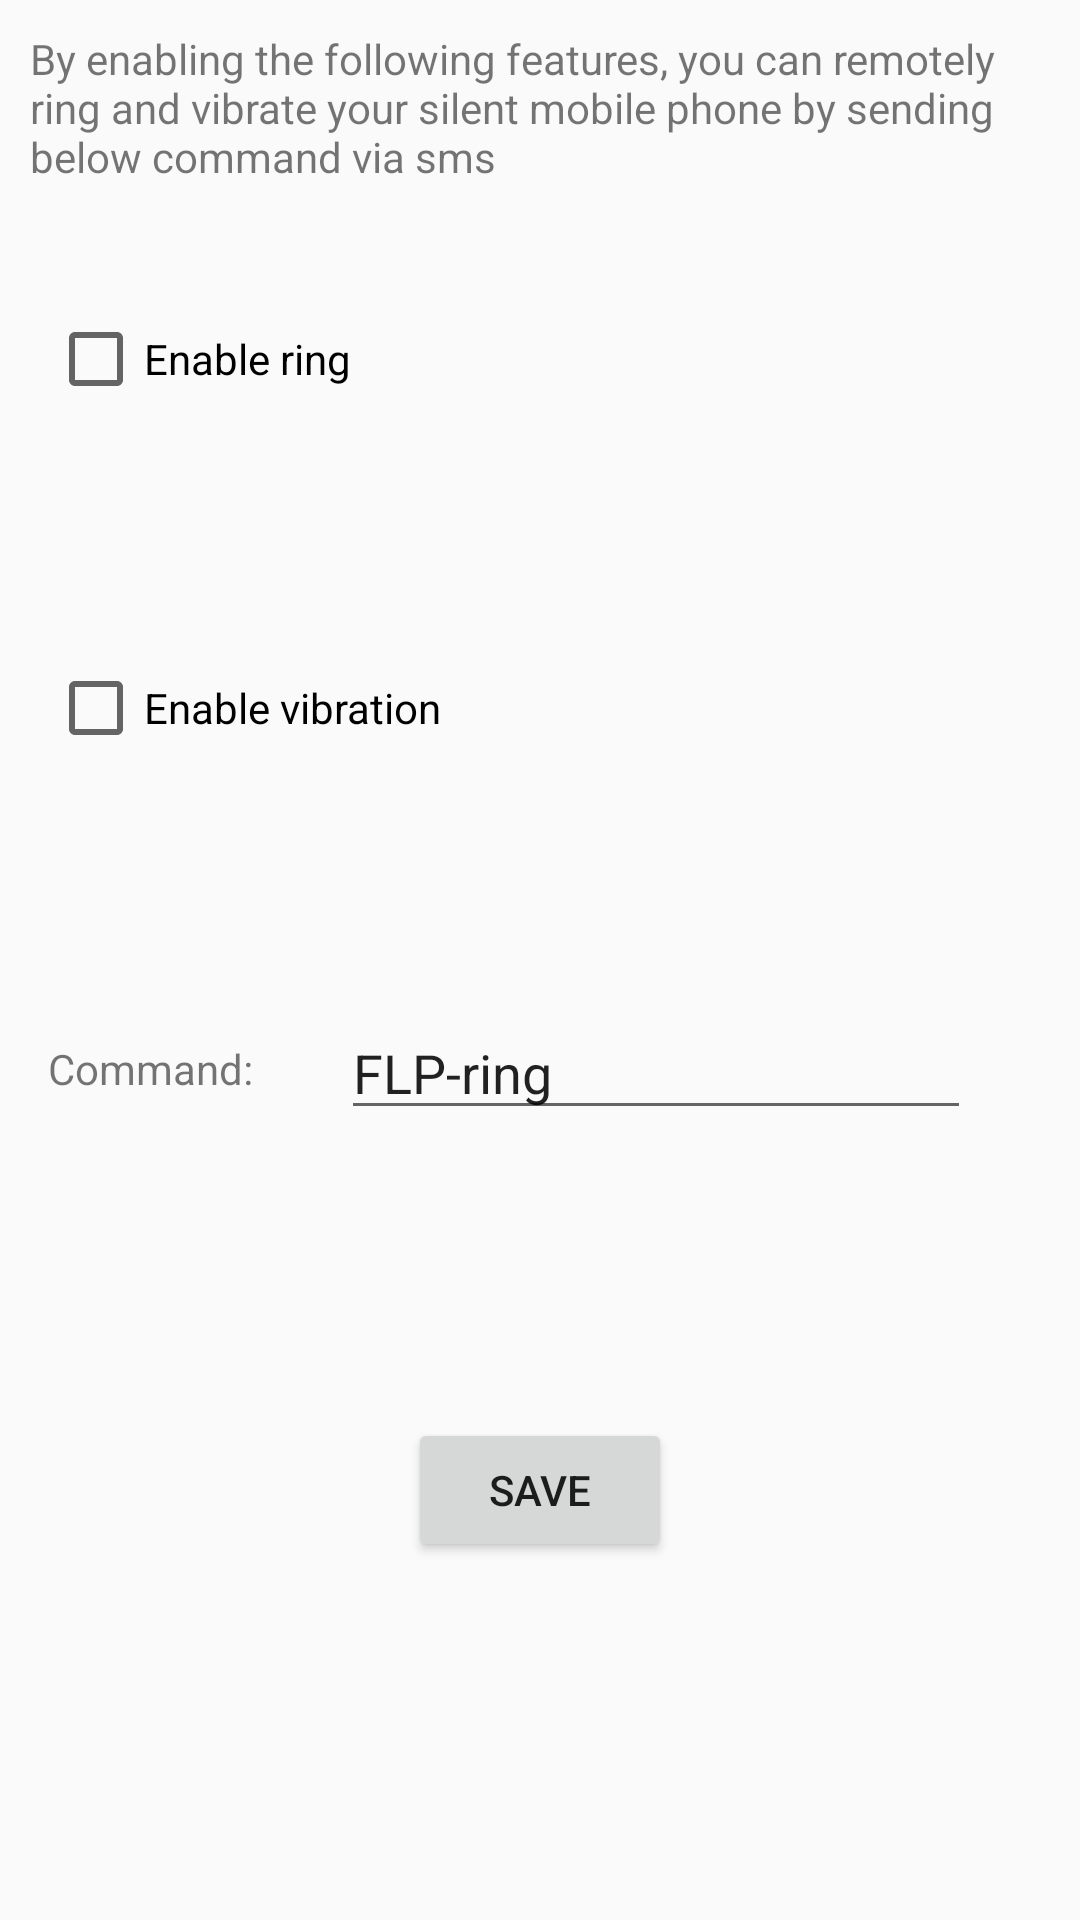

Here is an Android app screen rendered from its layout file. Give the layout XML and the strings, colors and styles it references.
<!-- AndroidManifest.xml: application theme AppTheme -->
<!-- res/layout/activity_ring_phone_settings_screen.xml -->
<?xml version="1.0" encoding="utf-8"?>
<android.support.constraint.ConstraintLayout xmlns:android="http://schemas.android.com/apk/res/android"
    xmlns:app="http://schemas.android.com/apk/res-auto"
    xmlns:tools="http://schemas.android.com/tools"
    android:id="@+id/activity_ring_phone_settings_screen"
    android:layout_width="match_parent"
    android:layout_height="match_parent"
    tools:context="flp.oursols.com.flp.screens.RingPhoneSettingsScreen">


    <CheckBox
        android:text="@string/ring_when_lost"
        android:layout_width="0dp"
        android:layout_height="wrap_content"
        android:id="@+id/ring"
        tools:layout_constraintLeft_creator="1"
        app:layout_constraintLeft_toLeftOf="parent"
        android:layout_marginEnd="16dp"
        app:layout_constraintRight_toRightOf="parent"
        android:layout_marginRight="16dp"
        android:layout_marginStart="16dp"
        android:layout_marginLeft="16dp"
        tools:layout_constraintRight_creator="1"
        app:layout_constraintTop_toBottomOf="@+id/textView3"
        android:layout_marginTop="32dp"
        app:layout_constraintHorizontal_bias="0.58" />

    <CheckBox
        android:text="@string/vibrate_when_lost"
        android:layout_width="0dp"
        android:layout_height="wrap_content"
        android:id="@+id/vibrate"
        tools:layout_constraintRight_creator="1"
        android:layout_marginStart="16dp"
        android:layout_marginEnd="16dp"
        app:layout_constraintRight_toRightOf="parent"
        tools:layout_constraintLeft_creator="1"
        app:layout_constraintLeft_toLeftOf="parent"
        android:layout_marginLeft="16dp"
        android:layout_marginRight="16dp"
        app:layout_constraintHorizontal_bias="0.58"
        app:layout_constraintBottom_toTopOf="@+id/ringcode"
        android:layout_marginBottom="51dp"
        android:layout_marginTop="52dp"
        app:layout_constraintTop_toBottomOf="@+id/ring"
        tools:layout_constraintTop_creator="1"
        tools:layout_constraintBottom_creator="1" />

    <EditText
        android:layout_width="wrap_content"
        android:layout_height="wrap_content"
        android:inputType="textPersonName"
        android:text="@string/ring_code"
        android:ems="10"
        android:id="@+id/ringcode"
        android:layout_marginEnd="16dp"
        app:layout_constraintRight_toRightOf="parent"
        android:layout_marginRight="16dp"
        android:layout_marginStart="8dp"
        app:layout_constraintLeft_toRightOf="@+id/codetv"
        android:layout_marginLeft="8dp"
        app:layout_constraintHorizontal_bias="0.51"
        tools:layout_constraintTop_creator="1"
        tools:layout_constraintBottom_creator="1"
        app:layout_constraintBottom_toBottomOf="parent"
        android:layout_marginTop="199dp"
        app:layout_constraintTop_toBottomOf="@+id/textView3"
        android:layout_marginBottom="199dp" />

    <TextView
        android:text="Command:"
        android:layout_width="wrap_content"
        android:layout_height="wrap_content"
        android:textSize="@dimen/_18sdp"
        android:id="@+id/codetv"
        app:layout_constraintBottom_toBottomOf="@+id/ringcode"
        app:layout_constraintTop_toTopOf="@+id/ringcode"
        tools:layout_constraintTop_creator="1"
        tools:layout_constraintBottom_creator="1"
        android:layout_marginStart="16dp"
        tools:layout_constraintLeft_creator="1"
        app:layout_constraintLeft_toLeftOf="parent"
        android:layout_marginLeft="16dp" />

    <Button
        android:text="Save"
        android:layout_width="88dp"
        android:layout_height="wrap_content"
        android:id="@+id/button"
        android:layout_marginTop="96dp"
        app:layout_constraintTop_toBottomOf="@+id/ringcode"
        app:layout_constraintRight_toRightOf="parent"
        app:layout_constraintLeft_toLeftOf="parent"
        tools:layout_constraintRight_creator="1"
        tools:layout_constraintLeft_creator="1" />

    <TextView
        android:padding="10dp"
        android:text="By enabling the following features, you can remotely ring and vibrate your silent mobile phone by sending below command via sms"
        android:layout_width="wrap_content"
        android:layout_height="wrap_content"
        android:id="@+id/textView3"
        app:layout_constraintRight_toRightOf="parent"
        app:layout_constraintLeft_toLeftOf="parent"
        app:layout_constraintTop_toTopOf="parent"
        android:layout_marginEnd="32dp"
        android:layout_marginRight="32dp"
        android:layout_marginStart="32dp"
        android:layout_marginLeft="32dp" />


</android.support.constraint.ConstraintLayout>
<!-- resources referenced by this layout -->
<resources>
  <string name="ring_code">FLP-ring</string>
  <string name="ring_when_lost">Enable ring</string>
  <string name="vibrate_when_lost">Enable vibration</string>
  <style name="AppTheme" parent="Theme.AppCompat.Light.DarkActionBar">
          
          <item name="colorPrimary">@color/colorPrimary</item>
          <item name="colorPrimaryDark">@color/colorPrimaryDark</item>
          <item name="colorAccent">@color/colorAccent</item>
      </style>
  <color name="colorPrimary">#3F51B5</color>
  <color name="colorPrimaryDark">#303F9F</color>
  <color name="colorAccent">#9233e1</color>
</resources>
